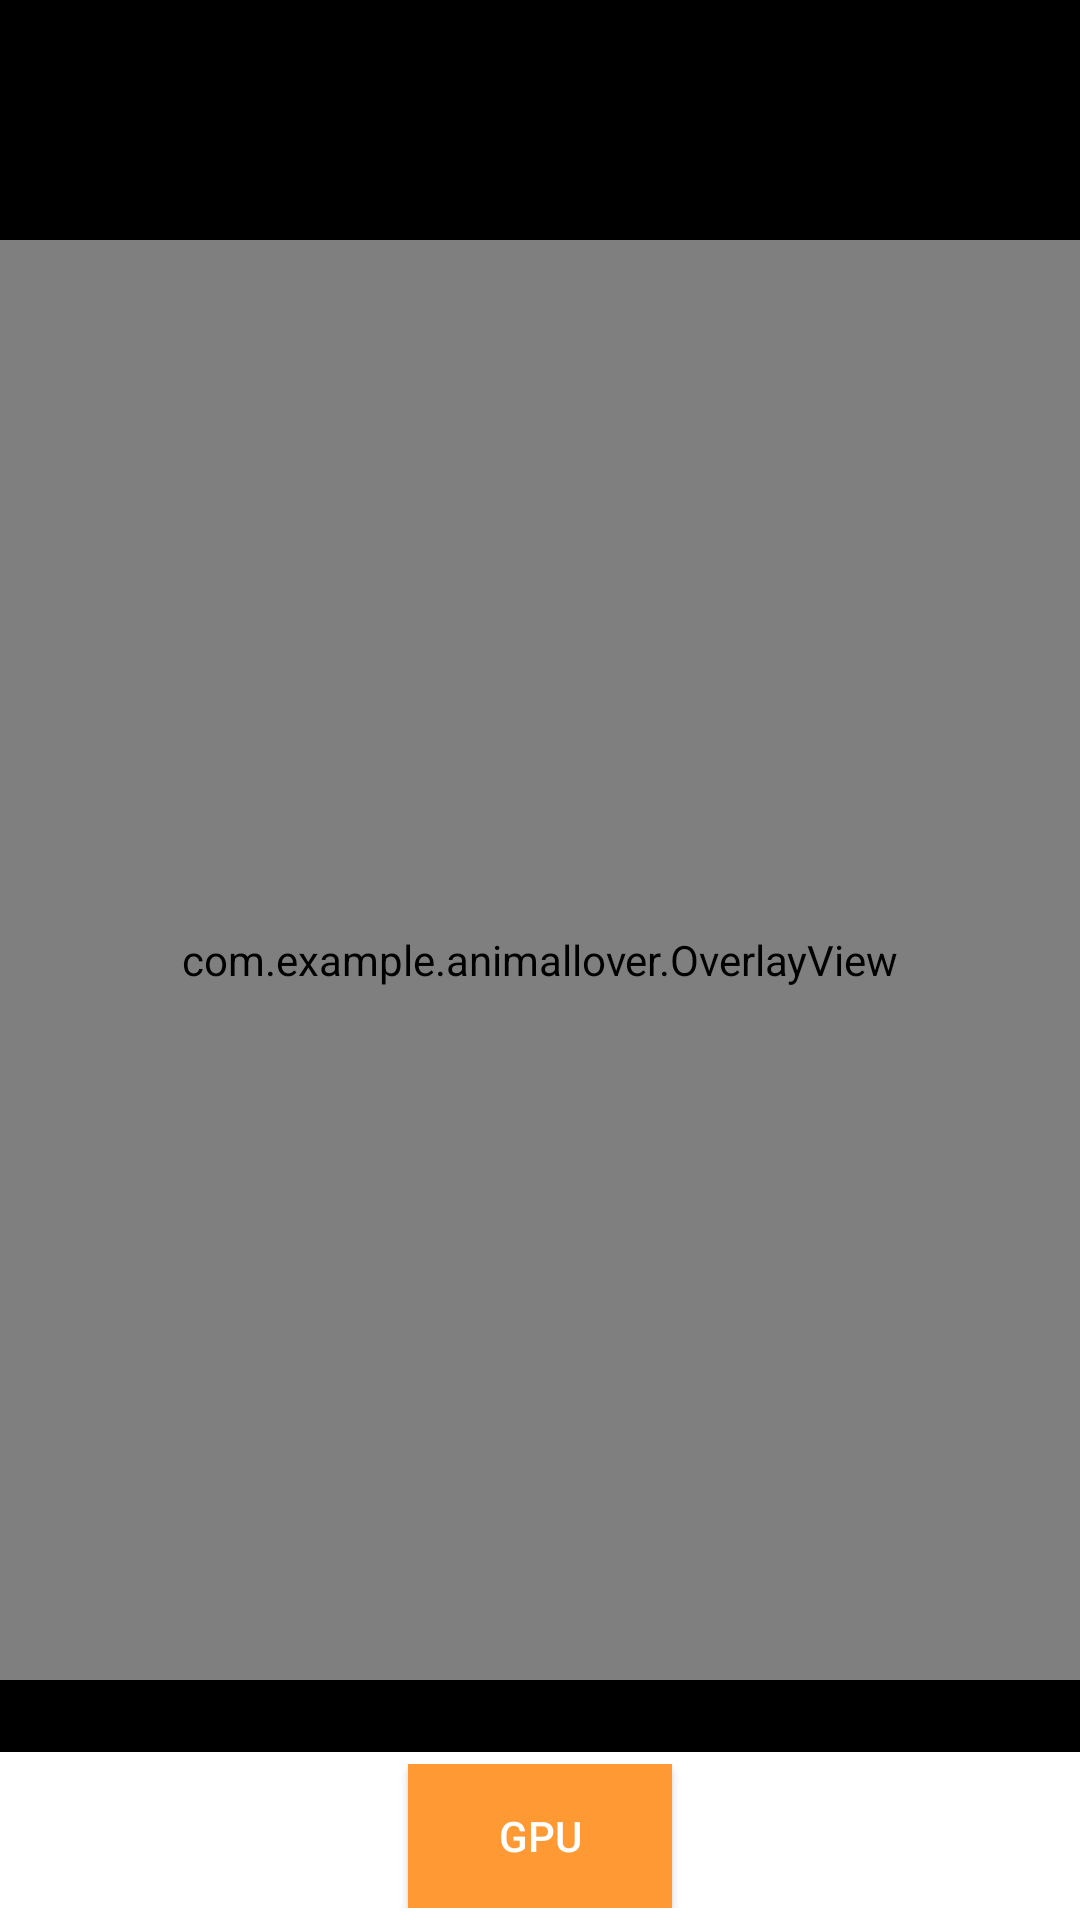

Here is an Android app screen rendered from its layout file. Give the layout XML and the strings, colors and styles it references.
<!-- AndroidManifest.xml: application theme Theme.AnimalLover -->
<!-- res/layout/fragment_screening.xml -->
<?xml version="1.0" encoding="utf-8"?>
<androidx.constraintlayout.widget.ConstraintLayout android:background="@color/black"
    xmlns:android="http://schemas.android.com/apk/res/android"
    xmlns:app="http://schemas.android.com/apk/res-auto"
    android:id="@+id/camera_container"
    android:layout_width="match_parent"
    android:layout_height="match_parent"
    xmlns:tools="http://schemas.android.com/tools">

    <androidx.camera.view.PreviewView
        android:id="@+id/view_finder"
        android:layout_width="0dp"
        android:layout_height="0dp"
        app:layout_constraintBottom_toBottomOf="parent"
        app:layout_constraintDimensionRatio="3:4"
        app:layout_constraintEnd_toEndOf="parent"
        app:layout_constraintHorizontal_bias="0.5"
        app:layout_constraintStart_toStartOf="parent"
        app:layout_constraintTop_toTopOf="parent"
        app:layout_constraintVertical_bias="0.5"
        app:scaleType="fillStart" />

    <com.example.animallover.OverlayView
        android:id="@+id/overlay"
        android:layout_width="0dp"
        android:layout_height="0dp"
        android:translationZ="5dp"
        app:layout_constraintBottom_toBottomOf="parent"
        app:layout_constraintDimensionRatio="3:4"
        app:layout_constraintEnd_toEndOf="parent"
        app:layout_constraintHorizontal_bias="0.5"
        app:layout_constraintStart_toStartOf="parent"
        app:layout_constraintTop_toTopOf="parent"
        app:layout_constraintVertical_bias="0.5" />

    <TextView
        tools:text="100ms"
        android:textColor="@color/white"
        android:id="@+id/inferenceTime"
        android:layout_margin="32dp"
        app:layout_constraintTop_toTopOf="parent"
        app:layout_constraintEnd_toEndOf="parent"
        android:layout_width="wrap_content"
        android:layout_height="wrap_content"/>

    <com.google.android.material.slider.Slider
        android:id="@+id/zoom_slider"
        android:layout_width="200dp"
        android:layout_height="wrap_content"
        android:stepSize="0.1"
        android:valueFrom="0.0"
        android:valueTo="1.0"
        android:rotation="270"
        android:layout_marginEnd="20dp"
        app:layout_constraintBottom_toBottomOf="parent"
        app:layout_constraintEnd_toEndOf="parent"
        app:layout_constraintTop_toTopOf="parent"
        app:layout_constraintStart_toEndOf="@id/view_finder" />

    <androidx.constraintlayout.widget.ConstraintLayout
        android:layout_width="match_parent"
        android:layout_height="wrap_content"
        android:background="@color/white"
        android:paddingVertical="4dp"
        app:layout_constraintBottom_toBottomOf="parent">

        <ToggleButton
            android:id="@+id/isGpu"
            android:background="@color/orange"
            android:layout_width="wrap_content"
            android:layout_height="wrap_content"
            android:textColor="@color/white"
            android:textOff="@string/gpu"
            android:textOn="@string/gpu"
            app:layout_constraintBottom_toBottomOf="parent"
            app:layout_constraintEnd_toEndOf="parent"
            app:layout_constraintStart_toStartOf="parent"
            app:layout_constraintTop_toTopOf="parent"
            app:layout_constraintVertical_bias="0.5" />


    </androidx.constraintlayout.widget.ConstraintLayout>

    
    
    
    
</androidx.constraintlayout.widget.ConstraintLayout>
<!-- resources referenced by this layout -->
<resources>
  <color name="black">#FF000000</color>
  <color name="orange">#F93</color>
  <color name="white">#FFFFFFFF</color>
  <string name="gpu">GPU</string>
  <style name="Theme.AnimalLover" parent="Theme.Material3.DayNight.NoActionBar">
          
          <item name="colorPrimary">@color/purple_500</item>
          <item name="colorOnPrimary">@android:color/white</item>
      </style>
  <color name="purple_500">#6200EE</color>
</resources>
